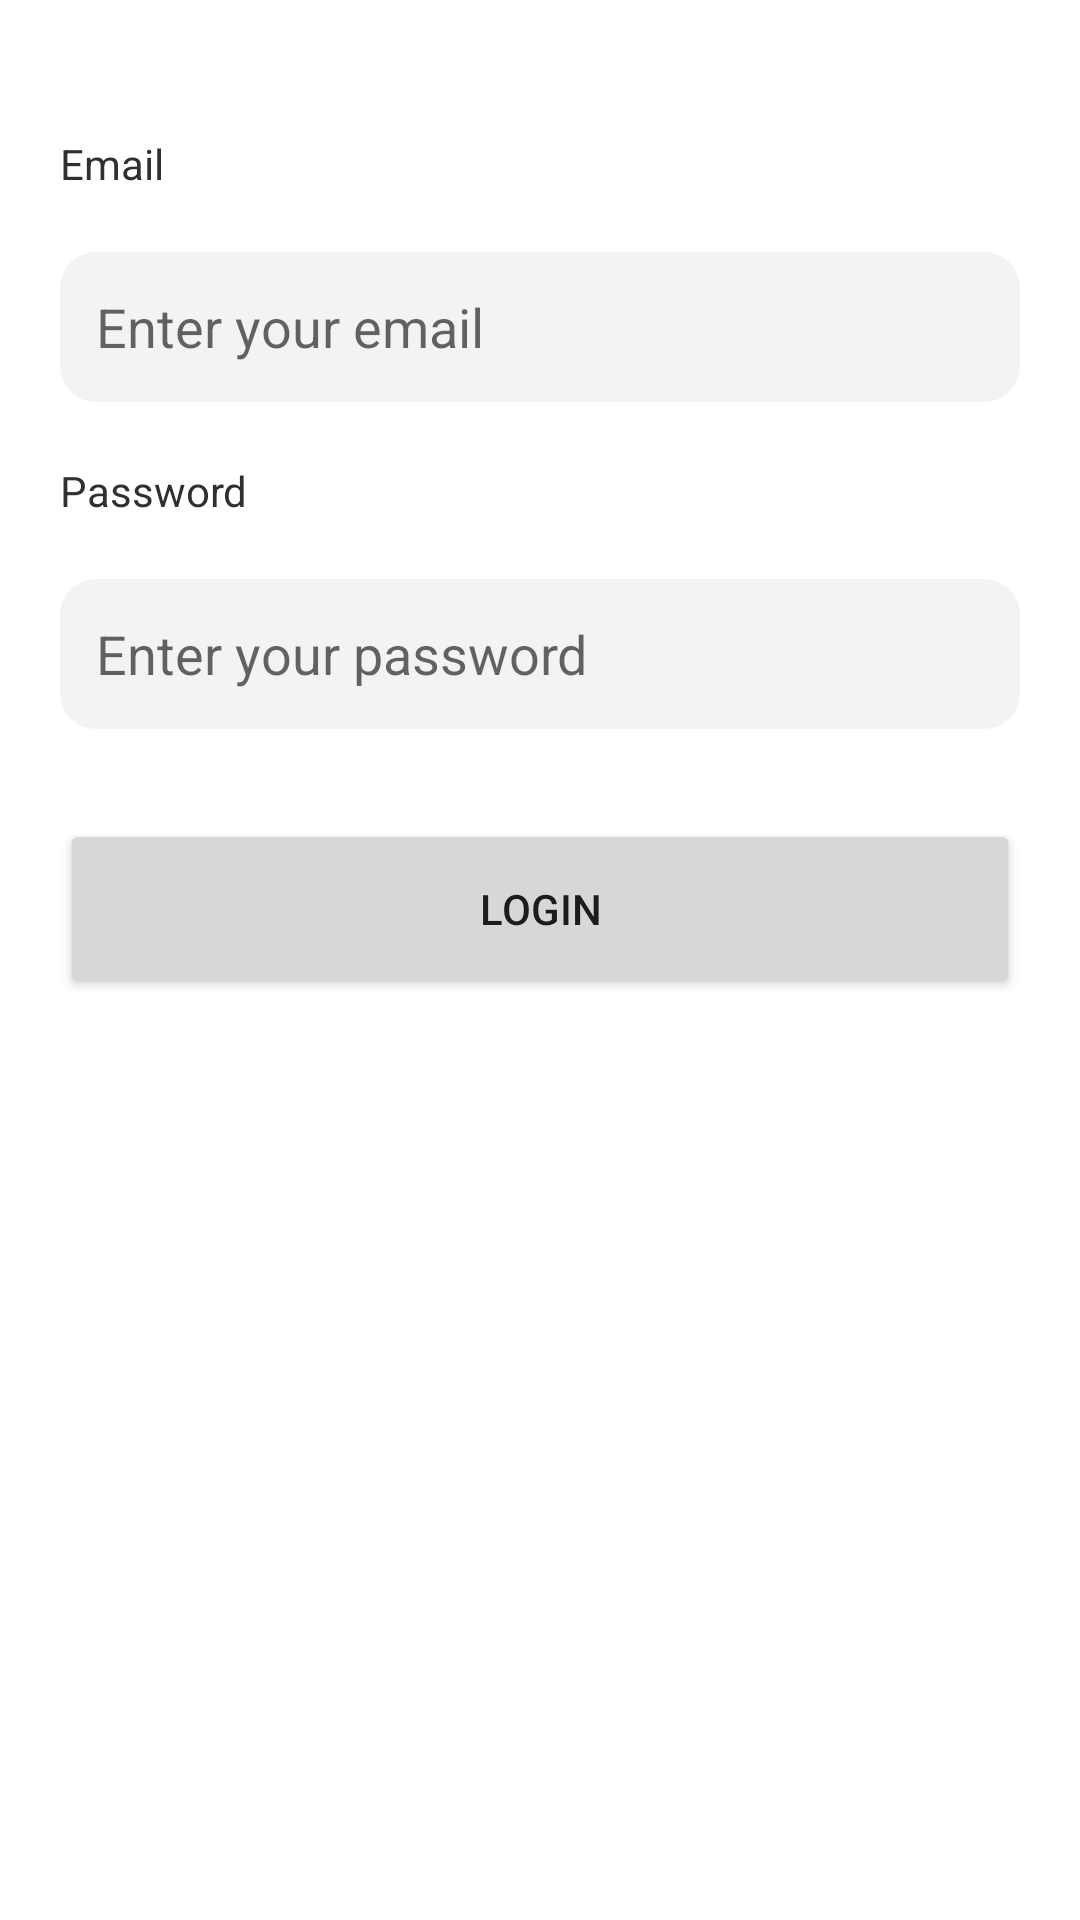

The Android layout XML behind this screen, and the referenced resources:
<!-- AndroidManifest.xml: application theme Theme.IgDownloader -->
<!-- res/layout/activity_login.xml -->
<?xml version="1.0" encoding="utf-8"?>
<layout xmlns:android="http://schemas.android.com/apk/res/android"
    xmlns:tools="http://schemas.android.com/tools">

    <data>

    </data>

    <LinearLayout
        android:orientation="vertical"
        android:layout_width="match_parent"
        android:layout_height="match_parent"
        tools:context=".activities.LoginActivity">

        <View
            android:layout_width="match_parent"
            android:layout_height="25dp"/>

        <TextView
            android:textColor="@color/black"
            android:text="@string/username"
            android:layout_marginTop="20dp"
            android:layout_marginLeft="20dp"
            android:layout_width="wrap_content"
            android:layout_height="wrap_content"/>

        <EditText
            android:layout_marginTop="20dp"
            android:layout_marginLeft="20dp"
            android:layout_marginRight="20dp"
            android:hint="@string/username_hint"
            android:paddingRight="12dp"
            android:paddingLeft="12dp"
            android:gravity="center_vertical"
            android:background="@drawable/bg_edit2"
            android:id="@+id/et_username"
            android:layout_width="match_parent"
            android:layout_height="50dp"/>
        <TextView
            android:text="@string/password"
            android:textColor="@color/black"
            android:layout_marginTop="20dp"
            android:layout_marginLeft="20dp"
            android:layout_width="wrap_content"
            android:layout_height="wrap_content"/>
        <EditText
            android:inputType="textPassword"
            android:layout_marginTop="20dp"
            android:layout_marginLeft="20dp"
            android:layout_marginRight="20dp"
            android:hint="@string/password_hint"
            android:paddingRight="12dp"
            android:paddingLeft="12dp"
            android:gravity="center_vertical"
            android:background="@drawable/bg_edit2"
            android:id="@+id/et_password"
            android:layout_width="match_parent"
            android:layout_height="50dp"/>

        <Button
            android:text="@string/login"
            android:id="@+id/btn_login"
            android:layout_marginTop="30dp"
            android:layout_marginRight="20dp"
            android:layout_marginLeft="20dp"
            android:layout_width="match_parent"
            android:layout_height="60dp"/>

    </LinearLayout>

</layout>
<!-- resources referenced by this layout -->
<resources>
  <color name="black">#303030</color>
  <!-- drawable bg_edit2 (drawable) -->
  <?xml version="1.0" encoding="utf-8"?>
  <shape xmlns:android="http://schemas.android.com/apk/res/android">
  
      <solid
          android:color="@color/gray_1"/>
      <corners android:radius="12dp"/>
  </shape>
  <string name="login">Login</string>
  <string name="password">Password</string>
  <string name="password_hint">Enter your password</string>
  <string name="username">Email</string>
  <string name="username_hint">Enter your email</string>
  <style name="Theme.IgDownloader" parent="Theme.MaterialComponents.DayNight.NoActionBar">
          
          <item name="colorPrimary">@color/purple_500</item>
          <item name="colorPrimaryVariant">@color/purple_700</item>
          <item name="colorOnPrimary">@color/white</item>
          
          <item name="colorSecondary">@color/teal_200</item>
          <item name="colorSecondaryVariant">@color/teal_700</item>
          <item name="colorOnSecondary">@color/black</item>
          
          <item name="android:statusBarColor" tools:targetApi="l">?attr/colorPrimaryVariant</item>
          
      </style>
  <color name="gray_1">#F3F3F3</color>
  <color name="purple_500">#FF6200EE</color>
  <color name="purple_700">#FF3700B3</color>
  <color name="white">#FFFFFFFF</color>
  <color name="teal_200">#FF03DAC5</color>
  <color name="teal_700">#FF018786</color>
</resources>
